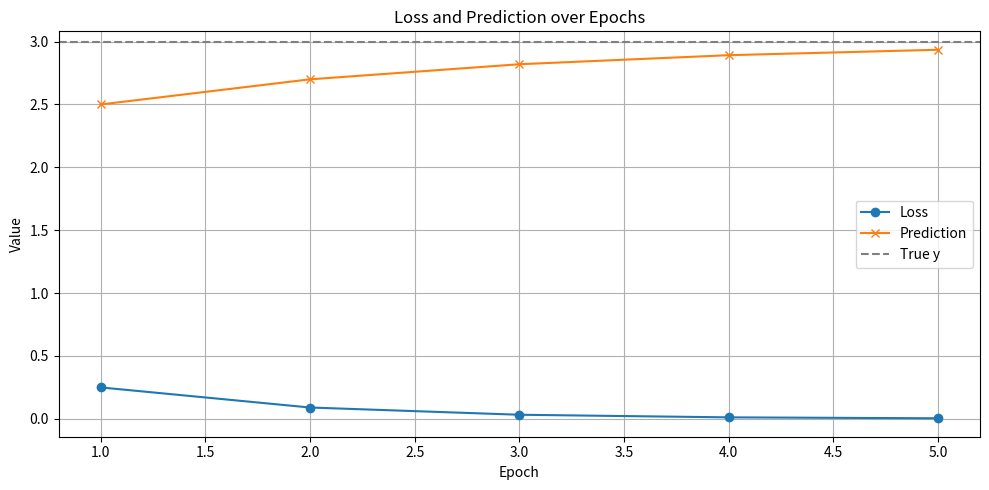

Source code (Python):
# 4_simple_gradient_descent.py
import numpy as np
import matplotlib.pyplot as plt
import pandas as pd

# 아주 간단한 모델: y = w * x + b (활성화 함수 없음)
# 목표: 주어진 x, y에 대해 MSE loss 줄이기

# 데이터 정의
x = np.array([1.0])        # 입력값: [1.0]
y_true = np.array([3.0])   # 정답: [3.0]

# 초기 가중치와 편향 (임의 설정)
w = 2.0
b = 0.5

# 학습률
lr = 0.1
print(f"학습률 = {lr}\n")

# 저장할 이력
history = []

# 5번 반복 (epoch)
for epoch in range(5):
    print(f"===== Epoch {epoch + 1} =====")
    print(f"입력값: x = {x}")
    print(f"정답: y_true = {y_true}")
    print(f"초기 가중치: w = {w:.4f}")
    print(f"초기 편향: b = {b:.4f}\n")
    
    # 순전파: 예측값 계산
    y_pred = w * x + b

    # 수식: y_pred = w * x + b
    print(f"예측 수식 계산:")
    print(f"  y_pred = {w:.4f} * {x[0]} + {b:.4f} = {y_pred[0]:.4f}")
    
    # 손실 계산: MSE (평균제곱오차)
    loss = np.mean((y_true - y_pred) ** 2)
    # 수식: loss = (y_true - y_pred)^2
    print(f"\n손실(Loss) 계산:")
    print(f"  loss = ({y_true[0]} - {y_pred[0]:.4f})^2 = {loss:.4f}")
    
    # 미분 (역전파): 가중치, 편향에 대한 미분값
    dL_dw = -2 * x * (y_true - y_pred) # 손실함수를 가중치로 미분
    dL_db = -2 * (y_true - y_pred) # 손실함수를 편향으로 미분
    
    print(f"\n기울기(Gradient) 계산:")
    print(f"  dL/dw = -2 * {x[0]} * ({y_true[0]} - {y_pred[0]:.4f}) = {dL_dw[0]:.4f}")
    print(f"  dL/db = -2 * ({y_true[0]} - {y_pred[0]:.4f}) = {dL_db[0]:.4f}")
    
    # 가중치 업데이트 (경사하강법)
    w_old, b_old = w, b
    w = w - lr * dL_dw[0]
    b = b - lr * dL_db[0]
    
    print(f"\n업데이트 전 가중치와 편향:")
    print(f"  w_old = {w_old:.4f}, b_old = {b_old:.4f}")
    print(f"업데이트 후 (w = w_old - lr * dL/dw, b = b_old - lr * dL/db):")
    print(f"  w = {w_old:.4f} - {lr} * {dL_dw[0]:.4f} = {w:.4f}")
    print(f"  b = {b_old:.4f} - {lr} * {dL_db[0]:.4f} = {b:.4f}\n")
    print("========================================\n")
    
    # 이력 저장
    history.append({
        'epoch': epoch + 1,
        'w': w,
        'b': b,
        'y_pred': y_pred[0],
        'loss': loss,
        'grad_w': dL_dw[0], # 손실함수 L을 가중치 w로 미분한 값 : grad_w
        'grad_b': dL_db[0] # 손실함수 L을 편향 b로 미분한 값 : grad_b
    })

# 표로 출력
df = pd.DataFrame(history)
print("[학습 이력]")
print(df)

# 그래프 출력
plt.figure(figsize=(10, 5))
plt.plot(df['epoch'], df['loss'], marker='o', label='Loss')
plt.plot(df['epoch'], df['y_pred'], marker='x', label='Prediction')
plt.axhline(y=y_true[0], color='gray', linestyle='--', label='True y')
plt.xlabel('Epoch')
plt.ylabel('Value')
plt.title('Loss and Prediction over Epochs')
plt.legend()
plt.grid(True)
plt.tight_layout()
plt.show()
